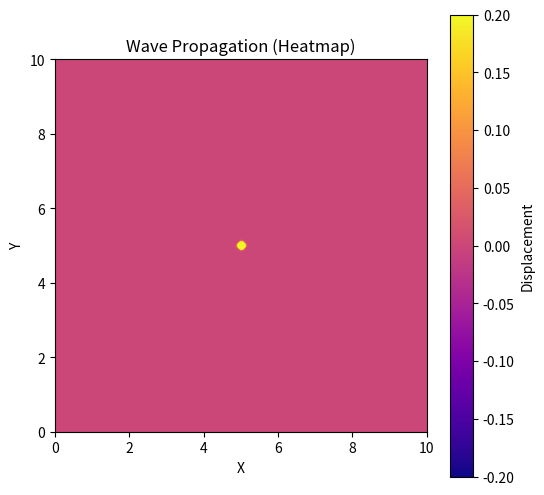

Generate this figure with matplotlib:
import numpy as np
import matplotlib.pyplot as plt
import matplotlib.animation as animation


# Set up the domain, grid, and wave-equation parameters
Lx, Ly = 10, 10
Nx, Ny = 200, 200  
dx, dy = Lx / (Nx - 1), Ly / (Ny - 1) # spatial discretisation
dt = 0.01  # time step
T = 1
Nt = int(T / dt)
c = 2  


# Courant-Friedrichs-Lewy (CFL) stability condition check 
CFL_1 = c * (dt / dx)
CFL_2 = c * (dt / dy)
assert CFL_1 <= 1 and CFL_2 <= 1, "Stability condition violated"


# Arrays to store wave states
u = np.zeros((Nx, Ny))
u_prev = np.zeros((Nx, Ny))
u_next = np.zeros((Nx, Ny))


# Initial condition: small perturbation at the center
x_center, y_center = Lx / 2, Ly / 2
drop_radius = 0.1

for i in range(Nx):
    for j in range(Ny):
        distance_to_drop = np.sqrt((i * dx - x_center)**2 + (j * dy - y_center)**2)
        if distance_to_drop < drop_radius:
            u_prev[i, j] = -0.3  # Initial displacement

# Set up the figure and axis for heatmap visualization
fig, ax = plt.subplots(figsize=(6, 6))

# Create the heatmap using imshow
heatmap = ax.imshow(u, extent=[0, Lx, 0, Ly], origin='lower', cmap='plasma', vmin=-0.2, vmax=0.2)


# Add a colorbar to show the displacement values
cbar = plt.colorbar(heatmap)
cbar.set_label('Displacement')

ax.set_xlabel('X')
ax.set_ylabel('Y')
ax.set_title('Wave Propagation (Heatmap)')


# Animation update function
def update_wave(frame):
    global u, u_prev, u_next

    N = int(Nx / 2)  # Iteratively solve for one quadrant

    # Solve for the entire grid, not just one quadrant
    for i in range(1, N):
        for j in range(1, N):
            u_next[i, j] = (2 * u[i, j] - u_prev[i, j] +
                            (c * dt / dx) ** 2 * (u[i + 1, j] - 2 * u[i, j] + u[i - 1, j]) +
                            (c * dt / dy) ** 2 * (u[i, j + 1] - 2 * u[i, j] + u[i, j - 1]))

    # Reflecting solution to other quadrants, to reduce computations needed
    u_next[N:, :] = np.flipud(u_next[:N, :])
    u_next[:, N:] = np.fliplr(u_next[:, :N])
    u_next[N:, N:] = np.flipud(np.fliplr(u_next[:N, :N]))

    # Update the heatmap data without recreating the plot
    heatmap.set_data(u_next)  # Set the new data for the heatmap

    # Update wave state for the next iteration
    u_prev[:, :] = u[:, :]
    u[:, :] = u_next[:, :]

    return [heatmap] 


# Create the animation with blitting enabled
ani = animation.FuncAnimation(fig, update_wave, frames=Nt, interval=20, blit=True)

plt.show()


